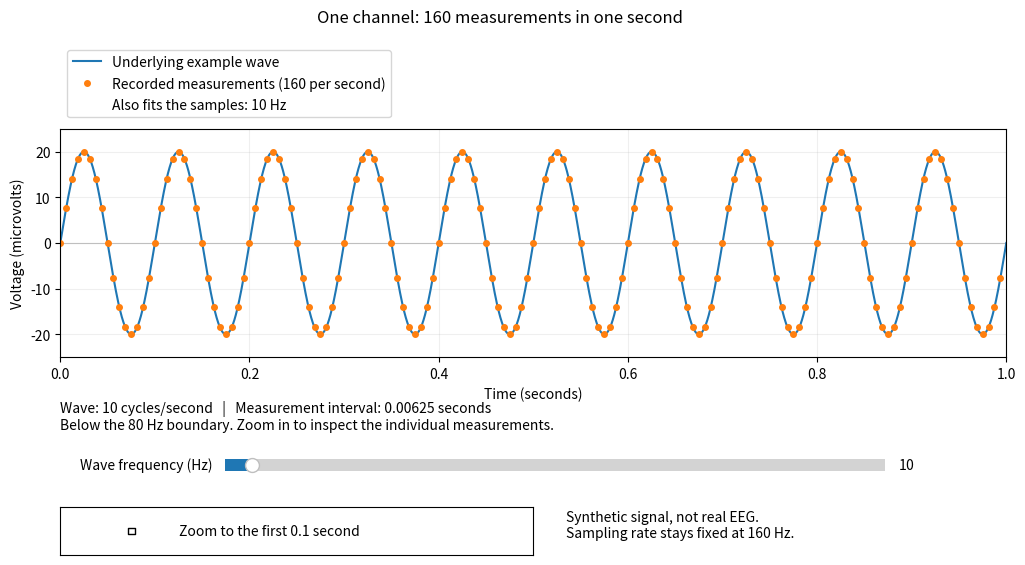
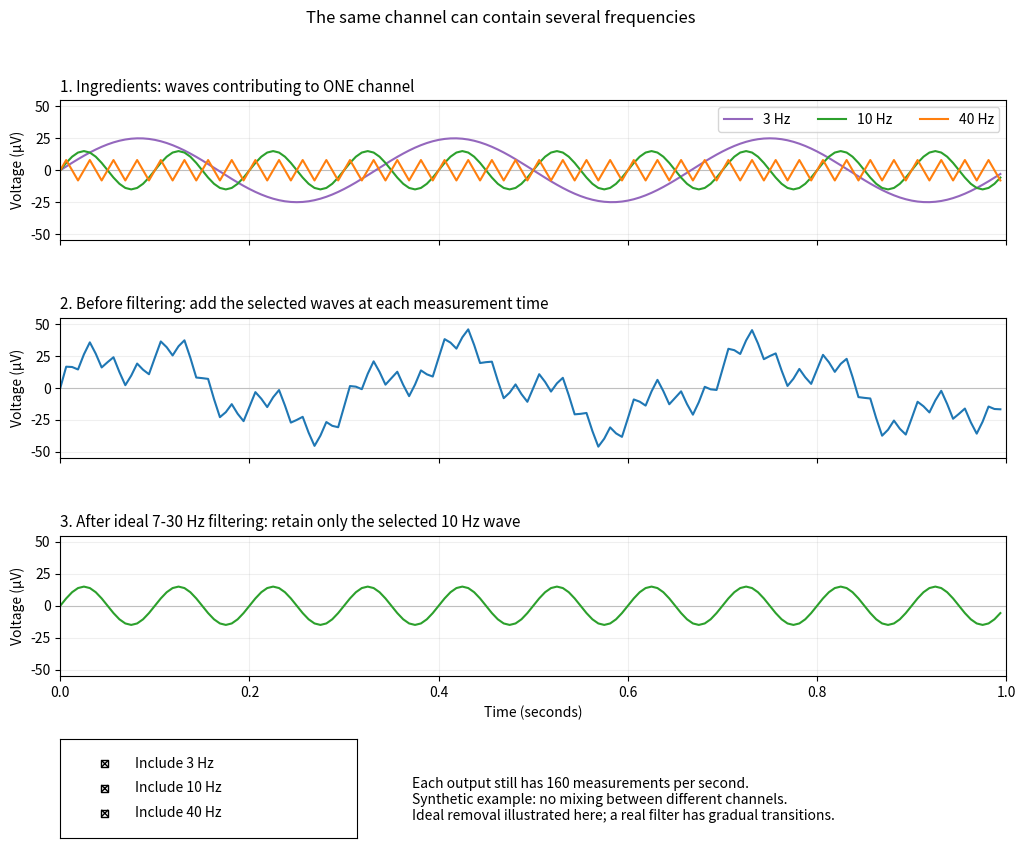

These figures' Python source, in order:
"""Illustrate signal frequency versus sampling frequency on ONE channel.

Run:   python sampling_demo.py
Save:  python sampling_demo.py --save sampling_demo.png

This uses an invented sine wave, not a recording from the EEG dataset.
Move the slider above 80 Hz to see aliasing at a fixed 160 Hz sampling rate.
"""

import argparse
from pathlib import Path

import matplotlib.pyplot as plt
import numpy as np
from matplotlib.widgets import CheckButtons, Slider


SAMPLING_RATE = 160  # Measurements per second; this stays fixed.
DURATION = 1.0       # Seconds shown before zooming.
AMPLITUDE = 20.0     # Microvolts, chosen for this illustration.


def make_figure():
    # Exactly 160 measurement times: 0, 1/160, ..., 159/160 seconds.
    sample_times = np.arange(int(SAMPLING_RATE * DURATION)) / SAMPLING_RATE

    # A dense curve helps us visualize the underlying example wave.
    # These extra points are for drawing only, not recorded measurements.
    curve_times = np.linspace(0, DURATION, 4001)

    fig, ax = plt.subplots(figsize=(11, 6))
    fig.subplots_adjust(left=0.10, right=0.96, top=0.78, bottom=0.40)
    fig.suptitle("One channel: 160 measurements in one second")
    ax.set_xlabel("Time (seconds)")
    ax.set_ylabel("Voltage (microvolts)")
    ax.set_xlim(0, DURATION)
    ax.set_ylim(-25, 25)  # Fixed scale makes frequency changes easy to compare.
    ax.axhline(0, color="0.75", linewidth=0.8)
    ax.grid(alpha=0.2)

    # Both curves start empty; update() supplies their values below.
    wave_line, = ax.plot([], [], color="tab:blue", label="Underlying example wave")
    sample_dots, = ax.plot(
        [], [], "o", color="tab:orange", markersize=4,
        label="Recorded measurements (160 per second)",
    )
    alias_line, = ax.plot(
        [], [], "--", color="tab:green", linewidth=2,
        label="Lower-frequency wave with identical samples",
    )
    ax.legend(loc="lower left", bbox_to_anchor=(0, 1.02))

    slider_ax = fig.add_axes([0.25, 0.20, 0.60, 0.04])
    frequency_slider = Slider(
        slider_ax, "Wave frequency (Hz)", 2, 200, valinit=10, valstep=1,
    )
    checkbox_ax = fig.add_axes([0.10, 0.07, 0.43, 0.08])
    zoom_checkbox = CheckButtons(
        checkbox_ax, ["Zoom to the first 0.1 second"], [False],
    )
    status = fig.text(0.10, 0.28, "")
    fig.text(0.56, 0.10, "Synthetic signal, not real EEG.\nSampling rate stays fixed at 160 Hz.")

    def update(_=None):
        frequency = frequency_slider.val

        # Frequency controls how many times the wave repeats per second.
        curve_values = AMPLITUDE * np.sin(2 * np.pi * frequency * curve_times)
        sample_values = AMPLITUDE * np.sin(2 * np.pi * frequency * sample_times)
        wave_line.set_data(curve_times, curve_values)
        sample_dots.set_data(sample_times, sample_values)

        # Frequencies separated by the sampling rate give identical sine samples.
        alias_frequency = (frequency + SAMPLING_RATE / 2) % SAMPLING_RATE - SAMPLING_RATE / 2
        alias_values = AMPLITUDE * np.sin(2 * np.pi * alias_frequency * curve_times)
        alias_line.set_data(curve_times, alias_values)
        alias_line.set_visible(frequency > SAMPLING_RATE / 2)
        alias_line.set_label(f"Also fits the samples: {abs(alias_frequency):.0f} Hz")
        ax.legend(loc="lower left", bbox_to_anchor=(0, 1.02))

        zoomed = zoom_checkbox.get_status()[0]
        ax.set_xlim(0, 0.1 if zoomed else DURATION)
        if frequency == SAMPLING_RATE / 2:
            detail = "80 Hz boundary: this sine starts at zero, and all its samples are zero."
        elif frequency > SAMPLING_RATE / 2:
            detail = f"Aliasing: the same dots also fit a {abs(alias_frequency):.0f} Hz wave (green dashed)."
        else:
            detail = "Below the 80 Hz boundary. Zoom in to inspect the individual measurements."
        status.set_text(
            f"Wave: {frequency:.0f} cycles/second   |   "
            f"Measurement interval: {1 / SAMPLING_RATE:.5f} seconds\n{detail}"
        )
        fig.canvas.draw_idle()

    frequency_slider.on_changed(update)
    zoom_checkbox.on_clicked(update)
    # Keep the controls alive while the plot window is open.
    fig.sampling_controls = (frequency_slider, zoom_checkbox)
    update()
    return fig


def make_mixture_figure():
    """Show several rhythms adding together within one synthetic channel."""
    times = np.arange(int(SAMPLING_RATE * DURATION)) / SAMPLING_RATE
    frequencies = (3, 10, 40)
    amplitudes = (25, 15, 8)  # Microvolts; arbitrary illustration values.
    colors = ("tab:purple", "tab:green", "tab:orange")
    components = [
        amplitude * np.sin(2 * np.pi * frequency * times)
        for frequency, amplitude in zip(frequencies, amplitudes)
    ]

    fig, axes = plt.subplots(3, 1, figsize=(11, 9), sharex=True, sharey=True)
    fig.subplots_adjust(left=0.10, right=0.96, top=0.88, bottom=0.24, hspace=0.55)
    fig.suptitle("The same channel can contain several frequencies")
    titles = (
        "1. Ingredients: waves contributing to ONE channel",
        "2. Before filtering: add the selected waves at each measurement time",
        "3. After ideal 7-30 Hz filtering: retain only the selected 10 Hz wave",
    )
    for ax, title in zip(axes, titles):
        ax.set_title(title, fontsize=11, loc="left")
        ax.set_ylabel("Voltage (µV)")
        ax.set_xlim(0, DURATION)
        ax.set_ylim(-55, 55)  # All panels use the same scale.
        ax.axhline(0, color="0.75", linewidth=0.8)
        ax.grid(alpha=0.2)
    axes[-1].set_xlabel("Time (seconds)")

    ingredient_lines = []
    for frequency, values, color in zip(frequencies, components, colors):
        line, = axes[0].plot(times, values, color=color, label=f"{frequency} Hz")
        ingredient_lines.append(line)
    axes[0].legend(loc="upper right", ncol=3)
    before_line, = axes[1].plot([], [], color="tab:blue")
    after_line, = axes[2].plot([], [], color="tab:green")

    checkbox_ax = fig.add_axes([0.10, 0.06, 0.27, 0.11])
    components_checkbox = CheckButtons(
        checkbox_ax, ["Include 3 Hz", "Include 10 Hz", "Include 40 Hz"],
        [True, True, True],
    )
    fig.text(
        0.42, 0.08,
        "Each output still has 160 measurements per second.\n"
        "Synthetic example: no mixing between different channels.\n"
        "Ideal removal illustrated here; a real filter has gradual transitions.",
    )

    def update(_=None):
        selected = components_checkbox.get_status()
        before = np.zeros_like(times)
        after = np.zeros_like(times)
        for enabled, frequency, values, line in zip(
            selected, frequencies, components, ingredient_lines,
        ):
            line.set_visible(enabled)
            if enabled:
                before += values
                if 7 <= frequency <= 30:
                    after += values
        before_line.set_data(times, before)
        after_line.set_data(times, after)
        fig.canvas.draw_idle()

    components_checkbox.on_clicked(update)
    fig.mixture_controls = components_checkbox
    update()
    return fig


def main():
    parser = argparse.ArgumentParser(description=__doc__)
    parser.add_argument("--save", metavar="PATH", help="Save an image without opening a window")
    args = parser.parse_args()
    fig = make_figure()
    mixture_fig = make_mixture_figure()
    if args.save:
        path = Path(args.save)
        mixture_path = path.with_name(f"{path.stem}_mixture{path.suffix}")
        fig.savefig(path, dpi=200)
        mixture_fig.savefig(mixture_path, dpi=200)
        plt.close(fig)
        plt.close(mixture_fig)
        print(f"Saved {path} and {mixture_path}")
    else:
        plt.show(block=True)


if __name__ == "__main__":
    main()
